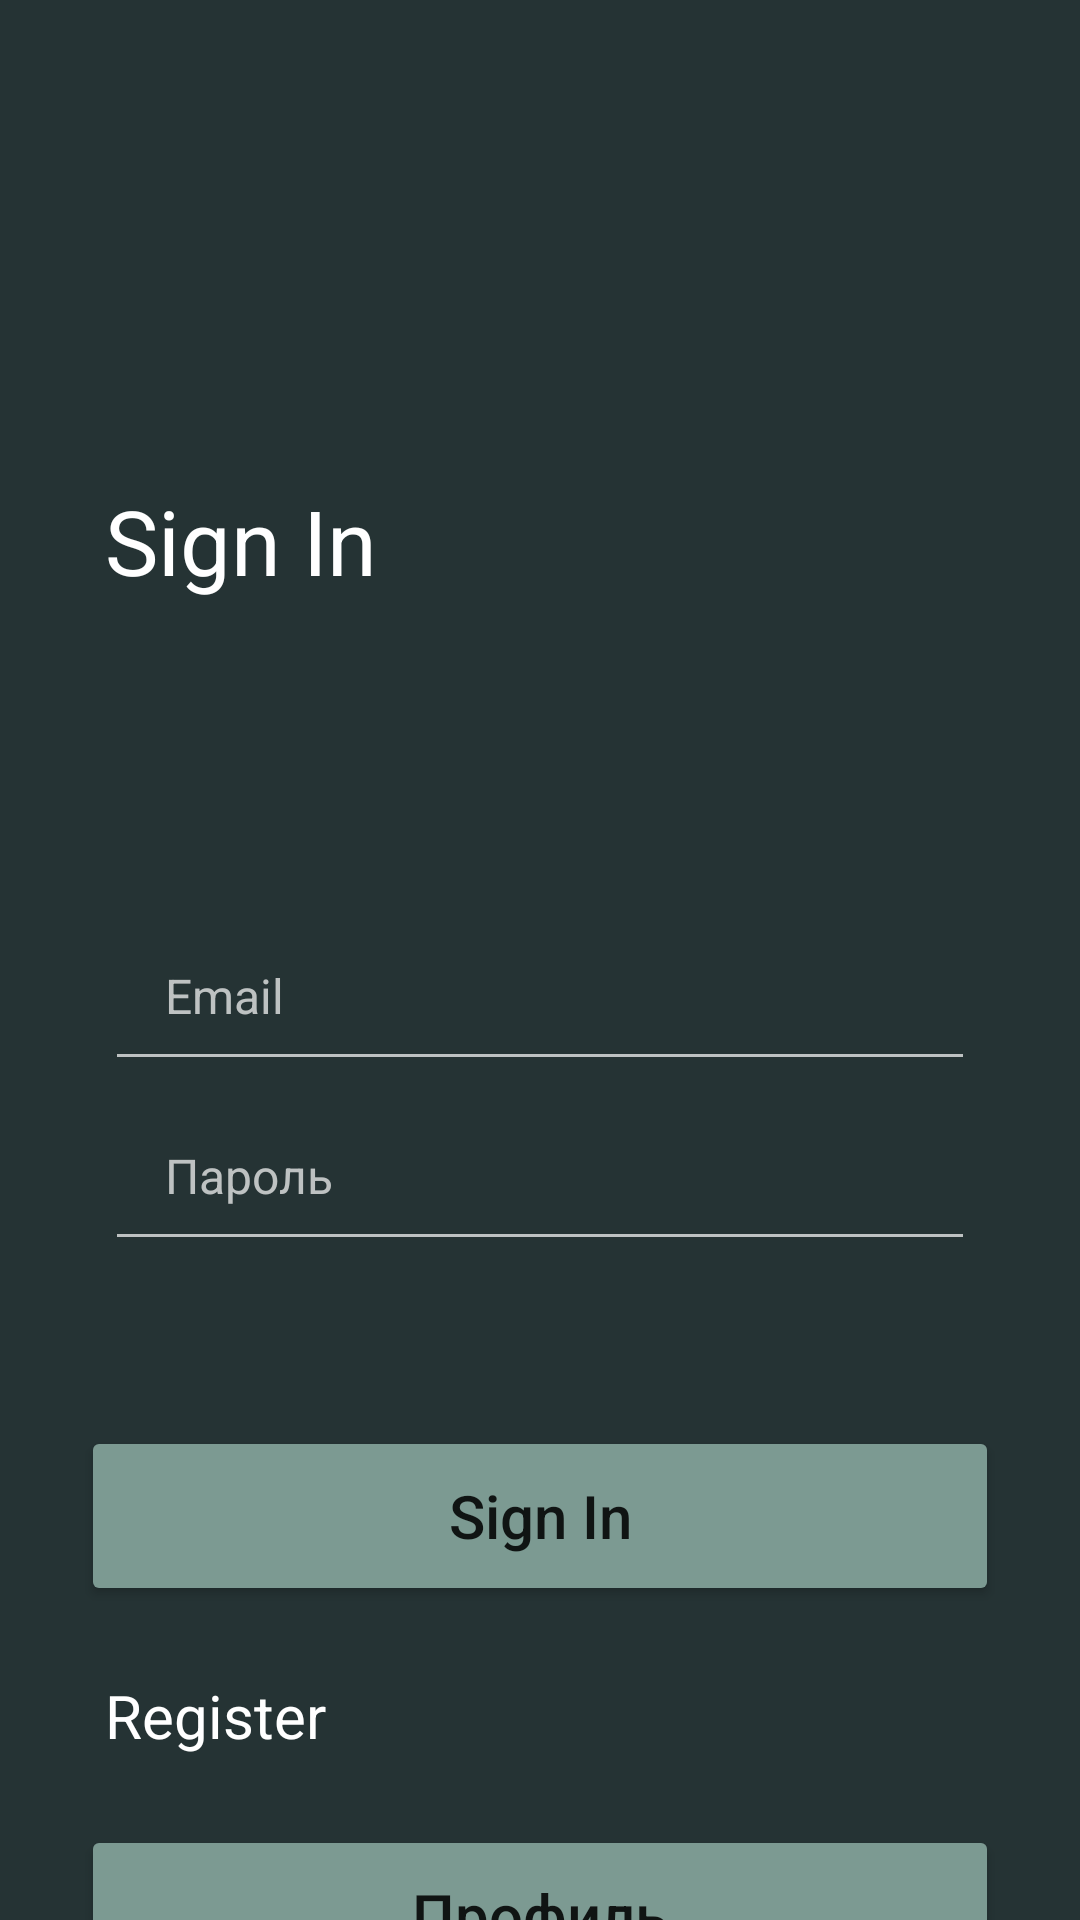

Write the Android layout XML for this screen, with the resource values it uses.
<!-- AndroidManifest.xml: application theme Theme.231ir -->
<!-- res/layout/activity_sign_in.xml -->
<?xml version="1.0" encoding="utf-8"?>
<androidx.constraintlayout.widget.ConstraintLayout xmlns:android="http://schemas.android.com/apk/res/android"
    xmlns:app="http://schemas.android.com/apk/res-auto"
    xmlns:tools="http://schemas.android.com/tools"
    android:layout_width="match_parent"
    android:layout_height="match_parent"
    android:background="@color/green_700"
    tools:context=".SignInActivity">

    <ImageView
        android:id="@+id/imageView2"
        android:layout_width="57dp"
        android:layout_height="57dp"
        android:layout_marginStart="32dp"
        android:layout_marginTop="72dp"
        app:layout_constraintStart_toStartOf="parent"
        app:layout_constraintTop_toTopOf="parent"
        app:srcCompat="@drawable/logo" />

    <TextView
        android:id="@+id/textView3"
        android:layout_width="wrap_content"
        android:layout_height="wrap_content"
        android:layout_marginStart="35dp"
        android:layout_marginTop="31dp"
        android:text="Sign In"
        android:textColor="#FFFFFF"
        android:textSize="30sp"
        app:layout_constraintStart_toStartOf="parent"
        app:layout_constraintTop_toBottomOf="@+id/imageView2" />

    <EditText
        android:id="@+id/password"
        android:layout_width="match_parent"
        android:layout_height="60dp"
        android:layout_marginStart="35dp"
        android:layout_marginEnd="35dp"
        android:backgroundTint="@color/gray"
        android:hint="Пароль"
        android:inputType="textPassword"
        android:paddingLeft="20dp"
        android:textColor="@color/white"
        android:textColorHint="@color/gray"
        android:textSize="16sp"
        app:layout_constraintEnd_toEndOf="parent"
        app:layout_constraintStart_toStartOf="parent"
        app:layout_constraintTop_toBottomOf="@id/email" />

    <Button
        android:id="@+id/button2"
        android:layout_width="0dp"
        android:layout_height="60dp"
        android:layout_marginStart="27dp"
        android:layout_marginTop="55dp"
        android:layout_marginEnd="27dp"
        android:backgroundTint="@color/green"
        android:onClick="signin"
        android:text="Sign In"
        android:textAllCaps="false"
        android:textSize="20sp"
        app:layout_constraintEnd_toEndOf="parent"
        app:layout_constraintStart_toStartOf="parent"
        app:layout_constraintTop_toBottomOf="@+id/password" />

    <Button
        android:id="@+id/button3"
        android:layout_width="0dp"
        android:layout_height="60dp"
        android:layout_marginStart="27dp"
        android:layout_marginTop="23dp"
        android:layout_marginEnd="27dp"
        android:backgroundTint="@color/green"
        android:onClick="profil"
        android:text="Профиль"
        android:textAllCaps="false"
        android:textSize="20sp"
        app:layout_constraintEnd_toEndOf="parent"
        app:layout_constraintHorizontal_bias="0.0"
        app:layout_constraintStart_toStartOf="parent"
        app:layout_constraintTop_toBottomOf="@id/textView4" />

    <EditText
        android:id="@+id/email"
        android:layout_width="match_parent"
        android:layout_height="60dp"
        android:layout_marginStart="35dp"
        android:layout_marginTop="100dp"
        android:layout_marginEnd="35dp"
        android:backgroundTint="@color/gray"
        android:hint="Email"
        android:inputType="textPersonName"
        android:paddingLeft="20dp"
        android:textColor="@color/gray"
        android:textColorHint="@color/gray"
        android:textSize="16sp"
        app:layout_constraintEnd_toEndOf="parent"
        app:layout_constraintStart_toStartOf="parent"
        app:layout_constraintTop_toBottomOf="@+id/textView3" />

    <TextView
        android:id="@+id/textView4"
        android:layout_width="wrap_content"
        android:layout_height="wrap_content"
        android:layout_marginStart="35dp"
        android:layout_marginTop="23dp"
        android:text="Register"
        android:textAlignment="textStart"
        android:textColor="@color/white"
        android:textSize="20sp"
        app:layout_constraintStart_toStartOf="parent"
        app:layout_constraintTop_toBottomOf="@+id/button2" />

</androidx.constraintlayout.widget.ConstraintLayout>
<!-- resources referenced by this layout -->
<resources>
  <color name="gray">#BEC2C2</color>
  <color name="green">#7C9A92</color>
  <color name="green_700">#253334</color>
  <color name="white">#FFFFFFFF</color>
  <style name="Theme.231ir" parent="Theme.MaterialComponents.DayNight.NoActionBar">
          
          <item name="colorPrimary">@color/purple_500</item>
          <item name="colorPrimaryVariant">@color/purple_700</item>
          <item name="colorOnPrimary">@color/white</item>
          
          <item name="colorSecondary">@color/teal_200</item>
          <item name="colorSecondaryVariant">@color/teal_700</item>
          <item name="colorOnSecondary">@color/black</item>
          
          <item name="android:statusBarColor" tools:targetApi="l">?attr/colorPrimaryVariant</item>
          
      </style>
  <color name="purple_500">#FF6200EE</color>
  <color name="purple_700">#FF3700B3</color>
  <color name="teal_200">#FF03DAC5</color>
  <color name="teal_700">#FF018786</color>
  <color name="black">#FF000000</color>
</resources>
